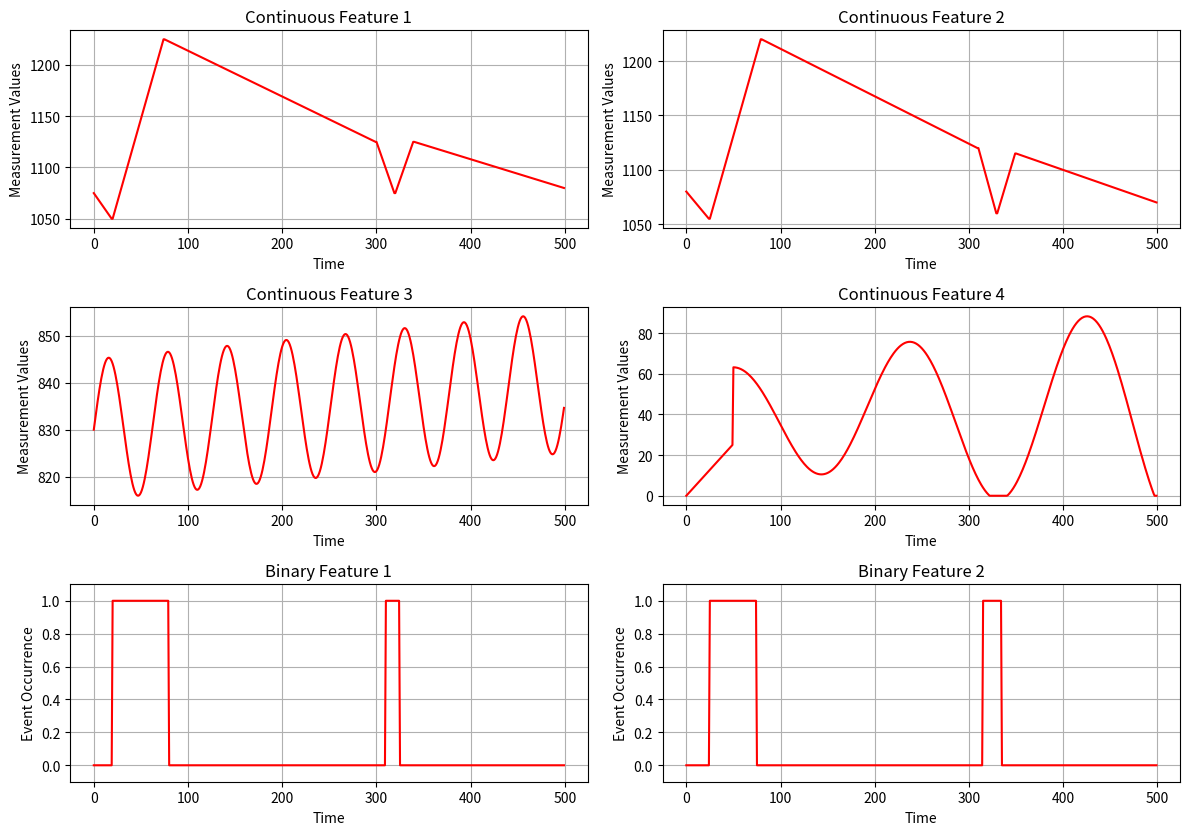

Write the Python code that produced this figure.
import numpy as np
import matplotlib.pyplot as plt
import os
import argparse

def generate_synthetic_data(num_timesteps=500):
    """Generates synthetic data mimicking the example plot."""
    time = np.arange(num_timesteps)
    data = {}

    # Continuous Feature 1: Dip, spike, decay, smaller spike
    f1 = np.ones(num_timesteps) * 1100
    f1[0:20] = np.linspace(1075, 1050, 20)
    f1[20:75] = np.linspace(1050, 1225, 55)
    f1[75:300] = np.linspace(1225, 1125, 225)
    f1[300:320] = np.linspace(1125, 1075, 20)
    f1[320:340] = np.linspace(1075, 1125, 20)
    f1[340:] = np.linspace(1125, 1080, num_timesteps - 340)
    f1 = np.clip(f1, 1050, 1225)
    data['cont1'] = f1

    # Continuous Feature 2: Similar to 1, slightly different timings/values
    f2 = np.ones(num_timesteps) * 1100
    f2[0:25] = np.linspace(1080, 1055, 25)
    f2[25:80] = np.linspace(1055, 1220, 55) # Slightly lower peak
    f2[80:310] = np.linspace(1220, 1120, 230)
    f2[310:330] = np.linspace(1120, 1060, 20)
    f2[330:350] = np.linspace(1060, 1115, 20)
    f2[350:] = np.linspace(1115, 1070, num_timesteps - 350)
    f2 = np.clip(f2, 1050, 1225)
    data['cont2'] = f2

    # Continuous Feature 3: Noisy, high frequency
    f3_base = np.linspace(830, 840, num_timesteps) + np.sin(time / 10) * 15
    f3 = f3_base
    f3 = np.clip(f3, 790, 870)
    data['cont3'] = f3

    # Continuous Feature 4: Oscillatory, increasing amplitude
    f4 = np.sin(time / 30) * (20 + time / 15) + 40
    f4[0:50] = np.linspace(0, 25, 50)
    f4 = np.clip(f4, 0, 90)
    data['cont4'] = f4

    # Binary Feature 1: Pulses
    b1 = np.zeros(num_timesteps)
    b1[20:80] = 1.0
    b1[310:325] = 1.0
    data['bin1'] = b1

    # Binary Feature 2: Similar pulses
    b2 = np.zeros(num_timesteps)
    b2[25:75] = 1.0 # Slightly shifted
    b2[315:335] = 1.0 # Slightly shifted/longer
    data['bin2'] = b2

    return data, time

def plot_synthetic_can(output_dir='output_plots', num_timesteps=500):
    """Generates a plot from synthetic data mimicking the example style."""

    print("Generating synthetic data...")
    synthetic_data, time_steps = generate_synthetic_data(num_timesteps)

    print("Plotting synthetic data...")
    # Fixed layout: 3 rows, 2 columns
    n_rows = 3
    n_cols = 2
    fig, axes = plt.subplots(n_rows, n_cols, figsize=(n_cols * 6, n_rows * 3), squeeze=False)
    axes = axes.flatten()

    plot_map = {
        0: ('cont1', "Continuous Feature 1", "Measurement Values"),
        1: ('cont2', "Continuous Feature 2", "Measurement Values"),
        2: ('cont3', "Continuous Feature 3", "Measurement Values"),
        3: ('cont4', "Continuous Feature 4", "Measurement Values"),
        4: ('bin1', "Binary Feature 1", "Event Occurrence"),
        5: ('bin2', "Binary Feature 2", "Event Occurrence")
    }

    for i in range(len(plot_map)):
        ax = axes[i]
        key, title, ylabel = plot_map[i]
        feature_data = synthetic_data[key]

        ax.plot(time_steps, feature_data, color='red')
        ax.set_title(title)
        ax.set_xlabel("Time")
        ax.set_ylabel(ylabel)
        ax.grid(True)

        if key.startswith('bin'):
             ax.set_ylim(-0.1, 1.1) # Set Y limits for binary features

    # Hide unused subplots (none in this fixed 3x2 layout)
    # for j in range(len(plot_map), len(axes)):
    #     fig.delaxes(axes[j])

    plt.tight_layout(rect=[0, 0.03, 1, 0.97]) # Adjust layout slightly

    # Create output directory if it doesn't exist
    os.makedirs(output_dir, exist_ok=True)

    # Save the plot as PDF for high quality
    plot_filename = "synthetic_can_features_example.pdf"
    plot_path = os.path.join(output_dir, plot_filename)
    try:
        plt.savefig(plot_path, format='pdf', bbox_inches='tight')
        print(f"Synthetic plot saved to: {plot_path}")
    except Exception as e:
        print(f"Error saving plot: {e}")
    plt.close(fig) # Close the figure to free memory


if __name__ == "__main__":
    parser = argparse.ArgumentParser(description='Generate Synthetic CAN Bus Plot Example')
    parser.add_argument('--output_dir', type=str, default='output_plots', help='Directory to save the plot.')
    parser.add_argument('--timesteps', type=int, default=500, help='Number of timesteps for the synthetic data.')

    args = parser.parse_args()

    plot_synthetic_can(args.output_dir, args.timesteps) 
